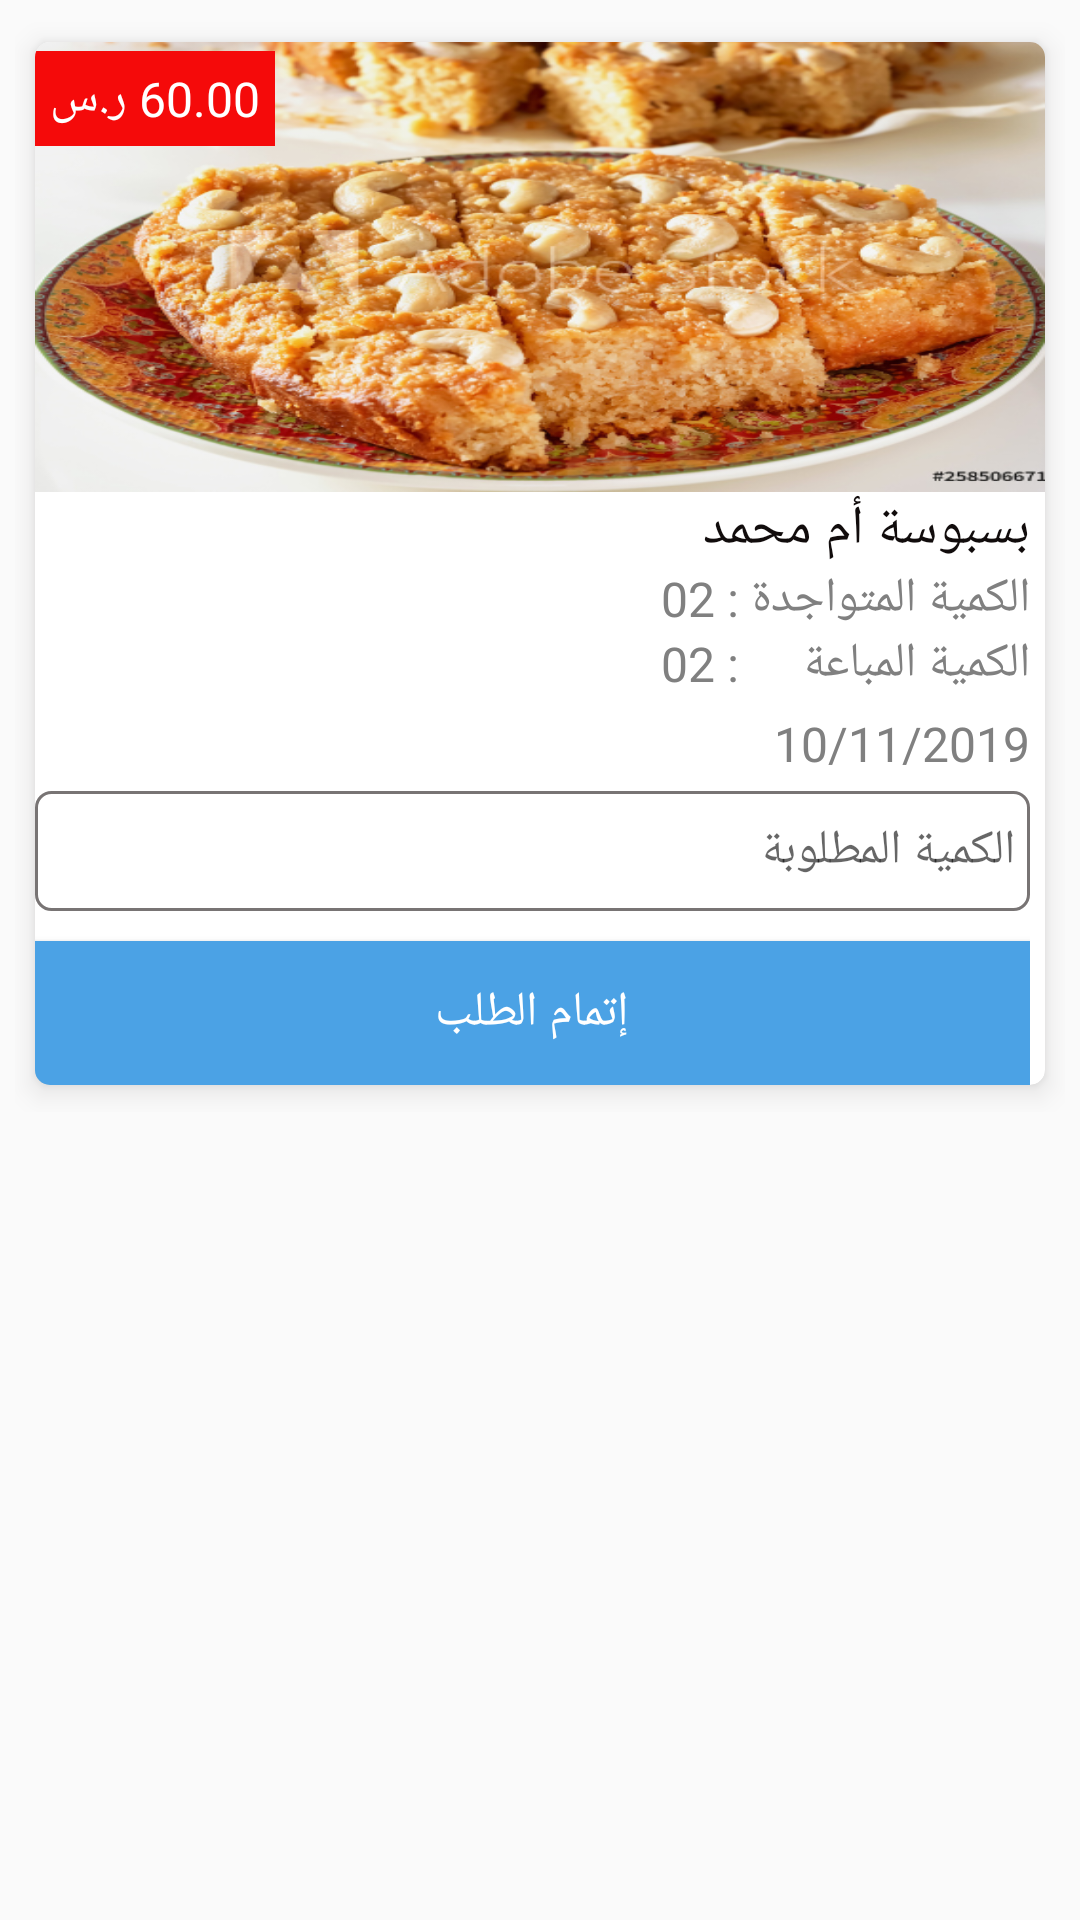

Write the Android layout XML for this screen, with the resource values it uses.
<!-- AndroidManifest.xml: application theme AppTheme -->
<!-- res/layout/popup_sale_product.xml -->
<?xml version="1.0" encoding="utf-8"?>
<LinearLayout xmlns:android="http://schemas.android.com/apk/res/android"
    xmlns:app="http://schemas.android.com/apk/res-auto"
    android:orientation="vertical"
    android:layout_width="match_parent"
    android:layout_height="match_parent">
    <LinearLayout

        android:orientation="horizontal"

        android:layout_width="match_parent"
        android:layout_height="wrap_content"
        android:padding="5dp"
        >
        <androidx.cardview.widget.CardView
            android:layout_width="match_parent"

            android:layout_height="wrap_content"
            app:cardCornerRadius="5dp"
            app:cardElevation="5dp"
            android:background="@color/bk_white"
            android:outlineSpotShadowColor="@color/bk_grey"
            app:cardUseCompatPadding="true"
            app:layout_constraintTop_toTopOf="parent">
            <androidx.constraintlayout.widget.ConstraintLayout
                android:layout_width="match_parent"
                android:layout_height="match_parent"

                >
                <ImageView
                    android:layout_width="match_parent"
                    android:layout_height="150dp"
                    android:src="@drawable/prod"
                    app:layout_constraintTop_toTopOf="parent"
                    android:scaleType="fitXY"
                    android:id="@+id/img"/>
                <TextView
                    android:layout_width="wrap_content"
                    android:layout_height="wrap_content"
                    app:layout_constraintLeft_toLeftOf="parent"
                    app:layout_constraintTop_toTopOf="parent"
                    android:text="60.00 ر.س"
                    android:id="@+id/price"
                    android:background="@color/bk_red"
                    android:fontFamily="@font/saudi"
                    android:textSize="16sp"
                    android:layout_marginTop="3dp"
                    android:padding="5dp"
                    android:textColor="@color/text_white"/>
                <androidx.constraintlayout.widget.ConstraintLayout
                    android:layout_width="match_parent"
                    android:layout_height="wrap_content"
                    app:layout_constraintRight_toRightOf="parent"
                    app:layout_constraintTop_toBottomOf="@+id/img"
                    android:paddingRight="5dp">
                    <TextView
                        android:layout_width="wrap_content"
                        android:layout_height="wrap_content"
                        app:layout_constraintRight_toRightOf="parent"
                        app:layout_constraintTop_toTopOf="parent"
                        android:text="@string/basbousa"
                        android:id="@+id/name"
                        android:fontFamily="@font/saudi"
                        android:textSize="18sp"
                        android:textColor="@color/text_balck"/>
                    <TextView
                        android:layout_width="wrap_content"
                        android:layout_height="wrap_content"
                        app:layout_constraintRight_toRightOf="parent"
                        app:layout_constraintTop_toBottomOf="@+id/name"
                        android:text="@string/count_exis"
                        android:id="@+id/t1"
                        android:fontFamily="@font/saudi"
                        android:textSize="16sp"
                        android:textColor="@color/text_grey"/>
                    <TextView
                        android:layout_width="wrap_content"
                        android:layout_height="wrap_content"
                        app:layout_constraintRight_toLeftOf="@+id/t1"
                        app:layout_constraintTop_toBottomOf="@+id/name"
                        android:text=" : "
                        android:id="@+id/t2"
                        android:fontFamily="@font/saudi"
                        android:textSize="16sp"
                        android:textColor="@color/text_grey"/>
                    <TextView
                        android:layout_width="wrap_content"
                        android:layout_height="wrap_content"
                        app:layout_constraintRight_toLeftOf="@+id/t2"
                        app:layout_constraintTop_toBottomOf="@+id/name"
                        android:text="02"
                        android:id="@+id/quantity"
                        android:fontFamily="@font/saudi"
                        android:textSize="16sp"
                        android:textColor="@color/text_grey"/>
                    android:textColor="@color/text_balck"/>
                    <TextView
                        android:layout_width="wrap_content"
                        android:layout_height="wrap_content"
                        app:layout_constraintRight_toRightOf="parent"
                        app:layout_constraintTop_toBottomOf="@+id/t2"
                        android:text="@string/count_bayed"
                        android:id="@+id/t3"
                        android:fontFamily="@font/saudi"
                        android:textSize="16sp"
                        android:textColor="@color/text_grey"/>
                    <TextView
                        android:layout_width="wrap_content"
                        android:layout_height="wrap_content"
                        app:layout_constraintRight_toLeftOf="@+id/t1"
                        app:layout_constraintTop_toBottomOf="@+id/t2"
                        android:text=" : "
                        android:id="@+id/t4"
                        android:fontFamily="@font/saudi"
                        android:textSize="16sp"
                        android:textColor="@color/text_grey"/>
                    <TextView
                        android:layout_width="wrap_content"
                        android:layout_height="wrap_content"
                        app:layout_constraintRight_toLeftOf="@+id/t4"
                        app:layout_constraintTop_toBottomOf="@+id/t2"
                        android:text="02"
                        android:id="@+id/quantity_sale"
                        android:fontFamily="@font/saudi"
                        android:textSize="16sp"
                        android:textColor="@color/text_grey"/>
                    <TextView
                        android:layout_width="wrap_content"
                        android:layout_height="wrap_content"
                        app:layout_constraintRight_toRightOf="parent"
                        app:layout_constraintTop_toBottomOf="@+id/t3"
                        android:text="10/11/2019"
                        android:id="@+id/date"
                        android:fontFamily="@font/saudi"
                        android:textSize="16sp"
                        android:layout_marginTop="5dp"
                        android:textColor="@color/text_grey"/>

                    <LinearLayout
                        app:layout_constraintRight_toRightOf="parent"
                        app:layout_constraintTop_toBottomOf="@+id/date"
                        android:layout_width="match_parent"
                        android:layout_height="wrap_content"
                        android:orientation="vertical"
                     >
                        <EditText
                            android:id="@+id/tcheck_out"
                            android:layout_width="match_parent"
                            android:layout_height="40dp"
                            android:background="@drawable/bk_edite_bay"
                            android:hint="@string/quantity"
                            android:textSize="16dp"
                            android:inputType="number"
                            android:textColor="@color/text_grey"
                            android:fontFamily="@font/saudi"
                            android:layout_marginTop="5dp"

                            android:padding="5dp"/>
                        <Button
                            android:layout_width="match_parent"
                            android:layout_height="wrap_content"
                            android:id="@+id/contine"
                            android:text="@string/contine"
                            android:textColor="@color/text_white"
                            android:background="@drawable/bk_btn_bay"
                            android:layout_marginTop="10dp"
                            android:fontFamily="@font/saudi"
                            android:textSize="16sp"
                            android:layout_marginBottom="0dp"/>

                    </LinearLayout>
                </androidx.constraintlayout.widget.ConstraintLayout>
            </androidx.constraintlayout.widget.ConstraintLayout>
        </androidx.cardview.widget.CardView>

    </LinearLayout>
</LinearLayout>
<!-- resources referenced by this layout -->
<resources>
  <color name="bk_grey">#787474</color>
  <color name="bk_red">#F50A0A</color>
  <color name="bk_white">#FFFFFF</color>
  <color name="text_balck">#110C0C</color>
  <color name="text_grey">#808080</color>
  <color name="text_white">#FFFFFF</color>
  <!-- drawable bk_btn_bay (drawable) -->
  <?xml version="1.0" encoding="utf-8"?>
  <selector xmlns:android="http://schemas.android.com/apk/res/android">
  <item android:state_active="false">
      <shape android:shape="rectangle">
          <solid android:color="@color/bk_white_blue"/>
      </shape>
  </item>
      <item android:state_active="true">
          <shape android:shape="rectangle">
              <solid android:color="@color/bk_blue"/>
          </shape>
      </item>
  </selector>
  <!-- drawable bk_edite_bay (drawable) -->
  <?xml version="1.0" encoding="utf-8"?>
  <shape xmlns:android="http://schemas.android.com/apk/res/android"
      android:shape="rectangle">
      <corners android:radius="5dp"/>
      <stroke android:color="@color/bk_grey" android:width="1dp"/>
  
  </shape>
  <!-- drawable prod: png bitmap (drawable-hdpi, 112361 bytes) -->
  <string name="basbousa">بسبوسة أم محمد</string>
  <string name="contine">إتمام الطلب</string>
  <string name="count_bayed">الكمية المباعة</string>
  <string name="count_exis">الكمية المتواجدة</string>
  <string name="quantity"> الكمية المطلوبة </string>
  <style name="AppTheme" parent="Theme.AppCompat.Light.NoActionBar">
          
          <item name="colorPrimary">@color/colorPrimary</item>
          <item name="colorPrimaryDark">@color/colorPrimaryDark</item>
          <item name="colorAccent">@color/colorAccent</item>
      </style>
  <color name="bk_white_blue">#4BA2E5</color>
  <color name="bk_blue">#194BF1</color>
  <color name="colorPrimary">#008577</color>
  <color name="colorPrimaryDark">#00574B</color>
  <color name="colorAccent">#03A9F4</color>
</resources>
